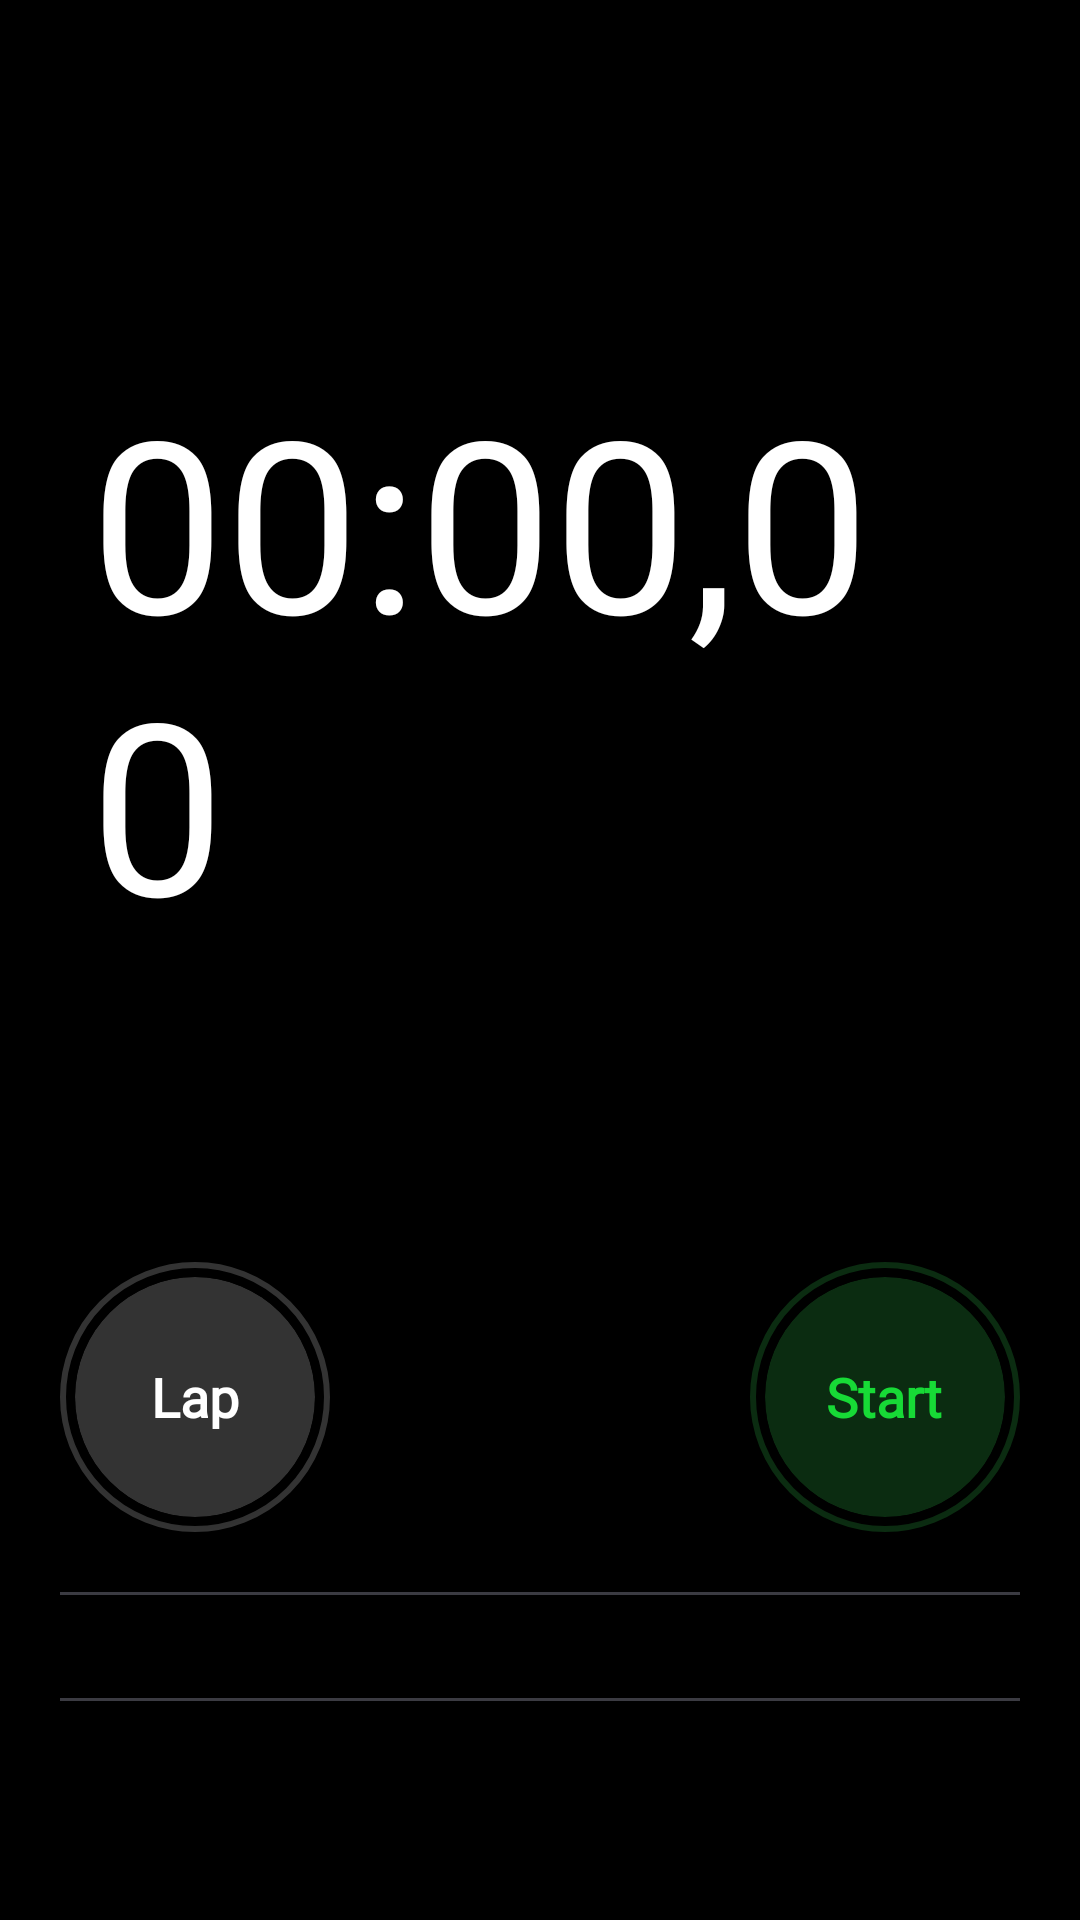

Android layout source for this screen:
<!-- AndroidManifest.xml: application theme Theme.Clock -->
<!-- res/layout/fragment_stopwatch.xml -->
<LinearLayout xmlns:android="http://schemas.android.com/apk/res/android"
    xmlns:app="http://schemas.android.com/apk/res-auto"
    xmlns:tools="http://schemas.android.com/tools"
    android:layout_width="match_parent"
    android:layout_height="match_parent"
    android:background="@color/black"
    android:orientation="vertical"
    android:padding="20dp"
    tools:context="com.example.fragment.internationalFragment">
    <TextView
        android:id="@+id/tv_stopwatch_time"
        android:layout_width="wrap_content"
        android:layout_height="wrap_content"
        android:text="00:00,00"
        android:textSize="80dp"
        android:textColor="@color/white"
        android:fontFamily="@font/roboto_light"
        android:layout_gravity="center_horizontal"
        android:layout_marginVertical="100dp"
        android:layout_marginHorizontal="10dp"/>
    <LinearLayout
        android:layout_width="match_parent"
        android:layout_height="wrap_content"
        android:orientation="horizontal"
        android:layout_gravity="center">
        <FrameLayout
            android:layout_width="wrap_content"
            android:layout_height="wrap_content">
            <View
                android:layout_width="90dp"
                android:layout_height="90dp"
                android:layout_gravity="center"
                android:background="@drawable/circle_border_white" />
            <androidx.cardview.widget.CardView
                android:id="@+id/cv_stopWatch_ring"
                android:layout_width="80dp"
                android:layout_height="80dp"
                android:layout_gravity="center"
                android:backgroundTint="@color/gray_bg_btn"
                app:cardCornerRadius="40dp">
                <TextView
                    android:id="@+id/tv_stopWatch_ring"
                    android:layout_width="wrap_content"
                    android:layout_height="wrap_content"
                    android:text="@string/lap"
                    android:layout_gravity="center"
                    android:textColor="@color/white"
                    android:fontFamily="@font/roboto_light"
                    android:textStyle="bold"
                    android:textSize="18dp"/>
            </androidx.cardview.widget.CardView>
        </FrameLayout>
        <View
            android:layout_width="0dp"
            android:layout_height="1dp"
            android:layout_weight="1"/>
        <FrameLayout
            android:layout_width="wrap_content"
            android:layout_height="wrap_content">
            <View
                android:id="@+id/view_stopWatch_start"
                android:layout_width="90dp"
                android:layout_height="90dp"
                android:layout_gravity="center"
                android:background="@drawable/circle_border_green" />
            <androidx.cardview.widget.CardView
                android:id="@+id/cv_stopWatch_start"
                android:layout_width="80dp"
                android:layout_height="80dp"
                android:layout_gravity="center"
                android:backgroundTint="@color/green_bg"
                app:cardCornerRadius="40dp">

                <TextView
                    android:id="@+id/tv_stopWatch_start"
                    android:layout_width="wrap_content"
                    android:layout_height="wrap_content"
                    android:layout_gravity="center"
                    android:fontFamily="@font/roboto_light"
                    android:text="@string/start"
                    android:textColor="@color/green"
                    android:textSize="18dp"
                    android:textStyle="bold" />
            </androidx.cardview.widget.CardView>
        </FrameLayout>
    </LinearLayout>
    <View
        android:layout_width="match_parent"
        android:layout_height="1dp"
        android:background="@color/gray_line"
        android:layout_marginTop="20dp"/>

    <androidx.core.widget.NestedScrollView
        android:layout_width="match_parent"
        android:layout_height="match_parent">
        
        <LinearLayout
            android:layout_width="match_parent"
            android:layout_height="wrap_content"
            android:orientation="vertical">
            
            <LinearLayout
                android:id="@+id/linear_stopWatch"
                android:layout_width="match_parent"
                android:layout_height="wrap_content"
                android:orientation="horizontal">

                <TextView
                    android:id="@+id/tv_itemStopWatch_ring"
                    android:layout_width="0dp"
                    android:layout_height="wrap_content"
                    android:layout_weight="1"
                    android:paddingHorizontal="10dp"
                    android:paddingVertical="5dp"
                    android:fontFamily="@font/roboto_light"
                    android:textStyle="bold"
                    android:textColor="@color/white"
                    android:textSize="18dp" />

                <TextView
                    android:id="@+id/tv_itemStopWatch_time"
                    android:layout_width="wrap_content"
                    android:layout_height="wrap_content"
                    android:paddingHorizontal="10dp"
                    android:paddingVertical="5dp"
                    android:fontFamily="@font/roboto_light"
                    android:textStyle="bold"
                    android:textColor="@color/white"
                    android:textSize="18dp" />
            </LinearLayout>

            <View
                android:layout_width="match_parent"
                android:layout_height="1dp"
                android:background="@color/gray_line" />

            
            <androidx.recyclerview.widget.RecyclerView
                android:id="@+id/recycleView_stopWatch"
                android:layout_width="match_parent"
                android:layout_height="match_parent" />
        </LinearLayout>
    </androidx.core.widget.NestedScrollView>

</LinearLayout>
<!-- resources referenced by this layout -->
<resources>
  <color name="black">#FF000000</color>
  <color name="gray_bg_btn">#333333</color>
  <color name="gray_line">#3B3B42</color>
  <color name="green">#17DA36</color>
  <color name="green_bg">#0b2c11</color>
  <color name="white">#FFFFFFFF</color>
  <!-- drawable circle_border_green (drawable) -->
  <?xml version="1.0" encoding="utf-8"?>
  <shape xmlns:android="http://schemas.android.com/apk/res/android"
      android:shape="oval">
      <stroke
          android:width="2dp"
          android:color="#0b2c11" />
  </shape>
  <!-- drawable circle_border_white (drawable) -->
  <?xml version="1.0" encoding="utf-8"?>
  <shape xmlns:android="http://schemas.android.com/apk/res/android"
      android:shape="oval">
      <stroke
          android:width="2dp"
          android:color="@color/gray_bg_btn" />
  </shape>
  <string name="lap">Lap</string>
  <string name="start">Start</string>
  <style name="Theme.Clock" parent="Theme.MaterialComponents.DayNight.DarkActionBar">
          
          <item name="colorPrimary">@color/purple_500</item>
          <item name="colorPrimaryVariant">@color/purple_700</item>
          <item name="colorOnPrimary">@color/white</item>
          
          <item name="colorSecondary">@color/teal_200</item>
          <item name="colorSecondaryVariant">@color/teal_700</item>
          <item name="colorOnSecondary">@color/black</item>
          
          <item name="android:statusBarColor">?attr/colorPrimaryVariant</item>
          
          <item name="bottomSheetDialogTheme">@style/AppBottomSheetDialogTheme</item>
      </style>
  <color name="purple_500">#FF6200EE</color>
  <color name="purple_700">#FF3700B3</color>
  <color name="teal_200">#FF03DAC5</color>
  <color name="teal_700">#FF018786</color>
  <style name="AppBottomSheetDialogTheme" parent="Theme.Design.Light.BottomSheetDialog">
          <item name="bottomSheetStyle">@style/AppModelStyle</item>
      </style>
  <style name="AppModelStyle" parent="Widget.Design.BottomSheet.Modal">
          <item name="android:background">@drawable/rounded_dialog</item>
      </style>
  <!-- drawable rounded_dialog (drawable) -->
  <?xml version="1.0" encoding="utf-8"?>
  <shape xmlns:android="http://schemas.android.com/apk/res/android"
      android:shape="rectangle">
      <solid android:color="#1c1c1e"/>
      <corners android:topLeftRadius="10dp"
          android:topRightRadius="10dp"/>
      <padding android:top="10dp"/>
  </shape>
</resources>
